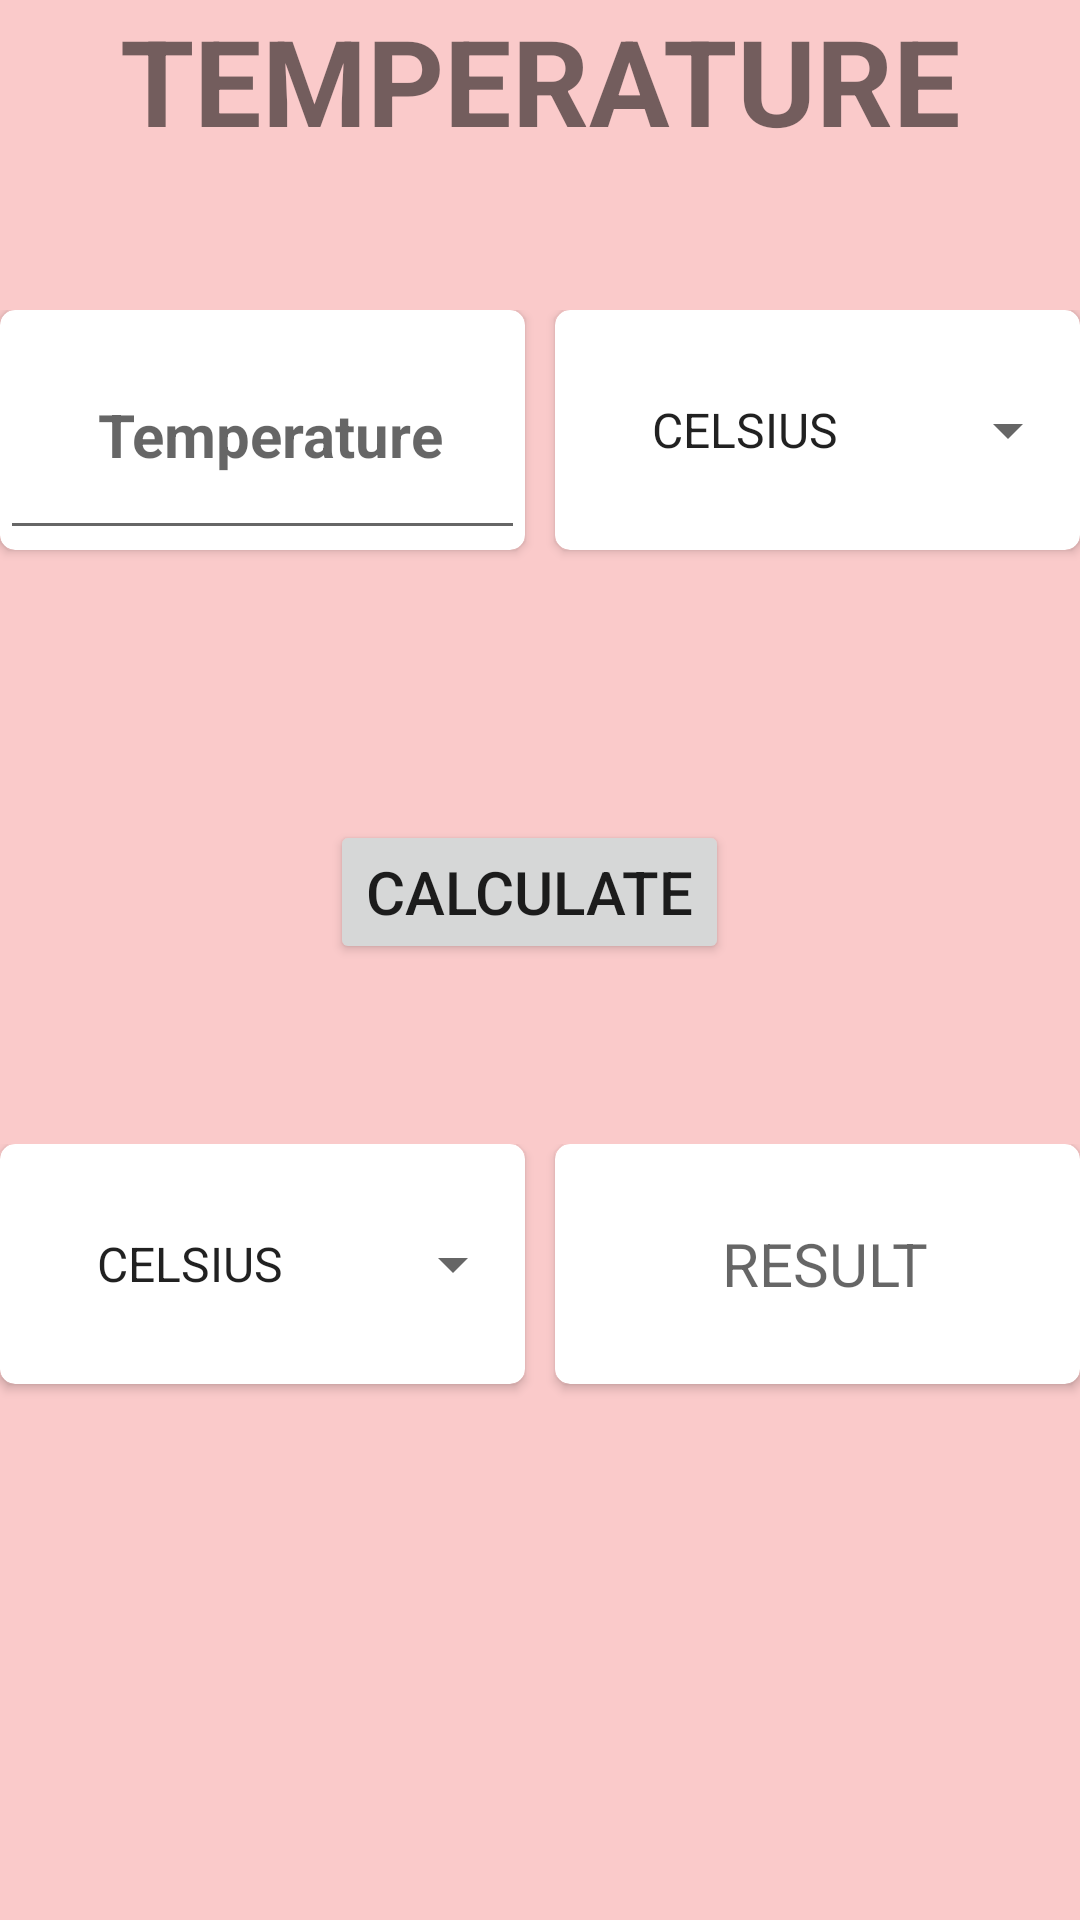

This screen was rendered from an Android layout file. Write that file and the resources it references.
<!-- AndroidManifest.xml: application theme Theme.MyApplication -->
<!-- res/layout/activity_temp.xml -->
<?xml version="1.0" encoding="utf-8"?>
<LinearLayout xmlns:android="http://schemas.android.com/apk/res/android"
    xmlns:app="http://schemas.android.com/apk/res-auto"
    xmlns:tools="http://schemas.android.com/tools"
    android:layout_width="match_parent"
    android:layout_height="match_parent"
    android:background="@color/background"
    android:orientation="vertical"
    tools:context=".temp">

    <TextView
        android:layout_width="match_parent"
        android:layout_height="wrap_content"
        android:text="TEMPERATURE"
        android:textStyle="bold"
        android:layout_marginBottom="50dp"
        android:textAlignment="center"
        android:textSize="40sp"/>
    <LinearLayout
        android:layout_width="match_parent"
        android:layout_height="150dp"
        android:weightSum="2"
        android:layout_marginBottom="20dp"
        android:orientation="horizontal">


        <androidx.cardview.widget.CardView
            android:layout_width="match_parent"
            android:layout_weight="1"
            app:cardCornerRadius="5dp"
            android:layout_marginRight="5dp"
            android:layout_height="80dp">

    <EditText

        android:layout_width="match_parent"
        android:hint=" Temperature"
        android:textSize="20sp"
        android:textStyle="bold"
        android:textAlignment="center"
        android:id="@+id/temp_et1"
        android:layout_height="80dp"/>
        </androidx.cardview.widget.CardView>

        <androidx.cardview.widget.CardView
            android:layout_width="match_parent"
            android:layout_weight="1"
            app:cardCornerRadius="5dp"
            android:layout_marginLeft="5dp"
            android:layout_height="80dp">
        <Spinner
            android:layout_width="match_parent"
            android:layout_height="80dp"
            android:entries="@array/s_temp"
            android:textAlignment="center"
            android:id="@+id/sp_tempf"
            android:layout_weight="1"
            />
    </androidx.cardview.widget.CardView>

</LinearLayout>

    <Button
        android:id="@+id/temp_btn"
        android:layout_width="wrap_content"
        android:layout_height="wrap_content"
        android:layout_marginLeft="110dp"
        android:text="CAlCULATE"
        android:layout_marginBottom="50sp"
        android:textSize="20sp" />

    <LinearLayout
        android:layout_width="match_parent"
        android:layout_height="150dp"
        android:weightSum="2"
        android:layout_marginTop="10sp"
        android:orientation="horizontal">
        <androidx.cardview.widget.CardView
            android:layout_width="match_parent"
            android:layout_weight="1"
            app:cardCornerRadius="5dp"
            android:layout_marginRight="5dp"
            android:layout_height="80dp">
        <Spinner
            android:layout_width="match_parent"
            android:layout_height="80dp"
            android:entries="@array/s_temp"
            android:textAlignment="center"
            android:id="@+id/sp_tempt"
            android:layout_weight="1"
            />
        </androidx.cardview.widget.CardView>
        <androidx.cardview.widget.CardView
            android:layout_width="match_parent"
            android:layout_weight="1"
            app:cardCornerRadius="5dp"
            android:layout_marginLeft="5dp"
            android:layout_height="80dp">

        <TextView

            android:layout_width="match_parent"
            android:hint=" RESULT"
            android:textSize="20sp"
            android:textAlignment="center"
            android:id="@+id/temp_et2"
            android:layout_weight="1"
            android:gravity="center"

            android:layout_height="80dp"/>
    </androidx.cardview.widget.CardView>

</LinearLayout>

</LinearLayout>
<!-- resources referenced by this layout -->
<resources>
  <string-array name="s_temp">
          <item name="celsius">CELSIUS</item>
          <item name="kelvin">KELVIN</item>
          <item name="fahrenheit">FAHRENHEIT</item>
  
      </string-array>
  <color name="background">#FACACA</color>
  <style name="Theme.MyApplication" parent="Theme.MaterialComponents.DayNight.NoActionBar">
          
          <item name="colorPrimary">@color/purple_500</item>
          <item name="colorPrimaryVariant">@color/purple_700</item>
          <item name="colorOnPrimary">@color/white</item>
          
          <item name="colorSecondary">@color/teal_200</item>
          <item name="colorSecondaryVariant">@color/teal_700</item>
          <item name="colorOnSecondary">@color/black</item>
          
          <item name="android:statusBarColor" tools:targetApi="l">?attr/colorPrimaryVariant</item>
          
      </style>
  <color name="purple_500">#FF6200EE</color>
  <color name="purple_700">#FF3700B3</color>
  <color name="white">#FFFFFFFF</color>
  <color name="teal_200">#FF03DAC5</color>
  <color name="teal_700">#FF018786</color>
  <color name="black">#FF000000</color>
</resources>
